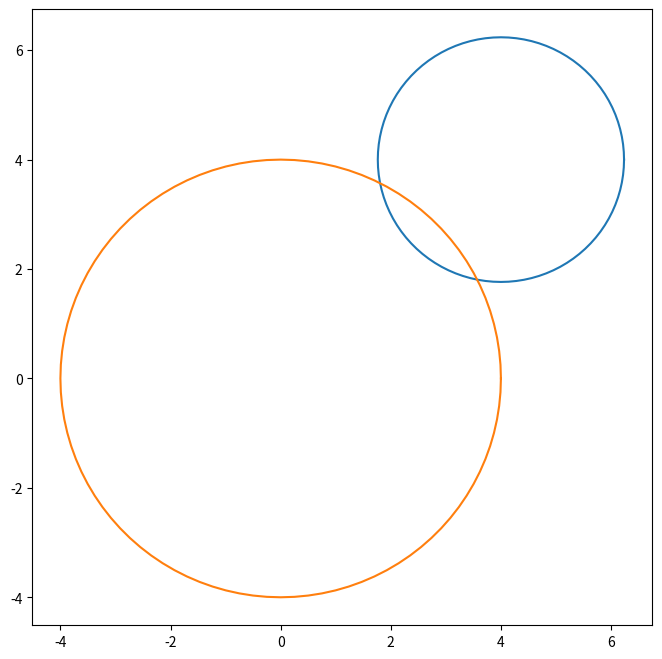

Generate this figure with matplotlib:
import numpy as np
import matplotlib.pyplot as plt
np.set_printoptions(precision=3)

def circle (x,y,r):
    theta = np.linspace(0, 2*np.pi, 101)
    xunit = r*np.cos(theta) + x
    yunit = r*np.sin(theta) + y
    return xunit, yunit

xc, yc = circle(4, 4, np.sqrt(5))
xc2, yc2 = circle(0,0,4)
plt.figure(figsize=(8, 8))
plt.plot(xc,yc)
plt.plot(xc2,yc2)
plt.show()

x_vec = np.array([1.8, 3.5])
def jac(x_vector):
    f11 = 2 * x_vector[0] - 8
    f12 = 2 * x_vector[1] - 8
    f21 = 2 * x_vector[0]
    f22 = 2 * x_vector[1]
    jac = np.array([f11, f12, f21, f22])
    jac.shape = (2, 2)
    return jac
def fun(x_vector):
    f1 = (x_vector[0] - 4) ** 2 + (x_vector[1] - 4)**2 - 5
    f2 = x_vector[0] ** 2 + x_vector[1]**2 - 16
    return np.array([f1, f2])


x_vec_old = np.copy(x_vec)
print(x_vec_old)

ea = lambda x_new, x_old : np.abs((x_new - x_old) / x_new) * 100

for i in range(1,6):
    jac_inv = np.linalg.inv(jac(x_vec))
    x_vec_new = -np.matmul(jac_inv, fun(x_vec)) + x_vec
    print('Iteracja: {}  |  x: {:.7}  |  y: {:.7}  |  blad wzgledny x: {:.4} | błąd względny y: {:.4}'.format(i, x_vec_new[0], x_vec_new[1], ea(x_vec_new[0], x_vec[0]),ea(x_vec_new[1], x_vec[1])))
    x_vec = np.copy(x_vec_new)